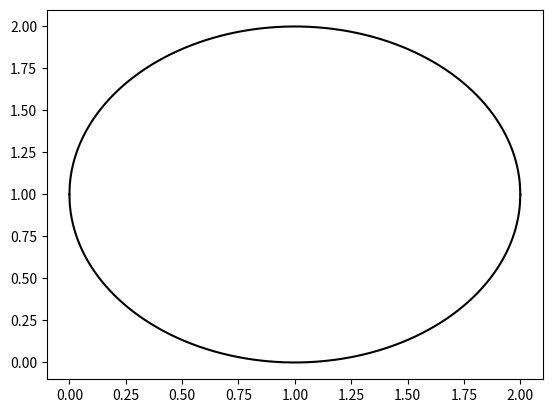

This chart was generated by the following Python code:
import numpy as np
from matplotlib import pyplot as plt

x = np.linspace (0,2, num = 1000)
circle_top = np.sqrt(1-(x-1)**2)+1
plt.plot(x, circle_top, 'k')
plt.plot(x, -circle_top+2, 'k')
r = ((np.sqrt(2)-1)/2)
small = np.sqrt(r**2-(x-r)**2)+r
plt.plot = (x, small, 'r')
#plt.xlim(0,2)
#plt.ylim(0,2)
plt.show()